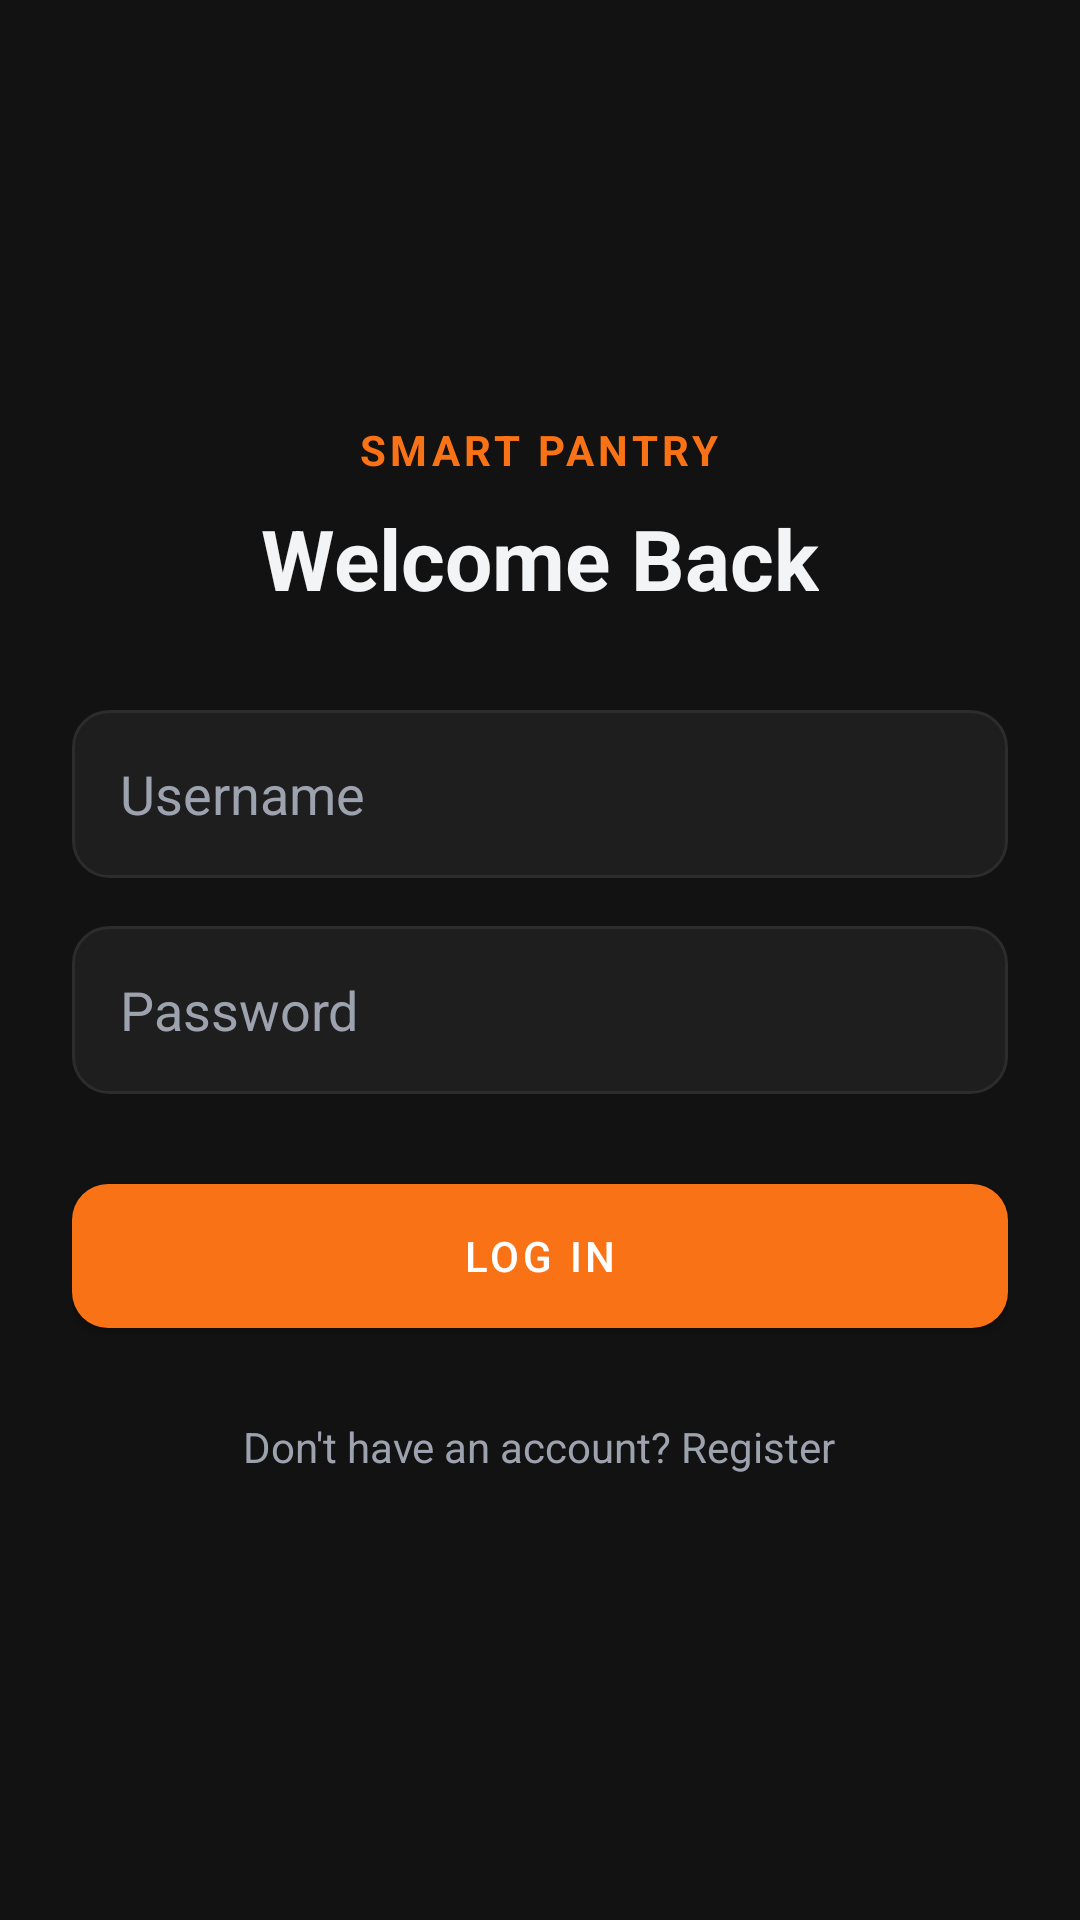

Write the Android layout XML for this screen, with the resource values it uses.
<!-- AndroidManifest.xml: application theme Theme.SmartPantryManager -->
<!-- res/layout/activity_login.xml -->
<?xml version="1.0" encoding="utf-8"?>
<LinearLayout xmlns:android="http://schemas.android.com/apk/res/android"
    xmlns:app="http://schemas.android.com/apk/res-auto"
    android:layout_width="match_parent"
    android:layout_height="match_parent"
    android:orientation="vertical"
    android:gravity="center"
    android:padding="24dp"
    android:background="@color/bg_canvas">

    <TextView
        android:layout_width="wrap_content"
        android:layout_height="wrap_content"
        android:text="SMART PANTRY"
        android:textSize="14sp"
        android:textStyle="bold"
        android:letterSpacing="0.1"
        android:textColor="@color/brand_primary"
        android:layout_marginBottom="8dp" />

    <TextView
        android:layout_width="wrap_content"
        android:layout_height="wrap_content"
        android:text="Welcome Back"
        android:textSize="28sp"
        android:textStyle="bold"
        android:textColor="@color/text_primary"
        android:layout_marginBottom="32dp" />

    <EditText
        android:id="@+id/etLoginUsername"
        android:layout_width="match_parent"
        android:layout_height="56dp"
        android:hint="Username"
        android:textColorHint="@color/text_secondary"
        android:textColor="@color/text_primary"
        android:background="@drawable/stepper_btn_background"
        android:paddingHorizontal="16dp"
        android:layout_marginBottom="16dp"
        android:inputType="text" />

    
    <EditText
        android:id="@+id/etLoginPassword"
        android:layout_width="match_parent"
        android:layout_height="56dp"
        android:hint="Password"
        android:textColorHint="@color/text_secondary"
        android:textColor="@color/text_primary"
        android:background="@drawable/stepper_btn_background"
        android:paddingHorizontal="16dp"
        android:layout_marginBottom="24dp"
        android:inputType="text" />

    <com.google.android.material.button.MaterialButton
        android:id="@+id/btnSubmitLogin"
        android:layout_width="match_parent"
        android:layout_height="60dp"
        android:text="Log In"
        android:textColor="@android:color/white"
        app:backgroundTint="@color/brand_primary"
        app:cornerRadius="12dp"
        android:layout_marginBottom="16dp" />

    <TextView
        android:id="@+id/tvGoToRegister"
        android:layout_width="wrap_content"
        android:layout_height="wrap_content"
        android:text="Don't have an account? Register"
        android:textColor="@color/text_secondary"
        android:padding="8dp"
        android:textSize="14sp" />

</LinearLayout>
<!-- resources referenced by this layout -->
<resources>
  <color name="bg_canvas">#121212</color>
  <color name="brand_primary">#F97316</color>
  <color name="text_primary">#F3F4F6</color>
  <color name="text_secondary">#9CA3AF</color>
  <!-- drawable stepper_btn_background (drawable) -->
  <?xml version="1.0" encoding="utf-8"?>
  <ripple xmlns:android="http://schemas.android.com/apk/res/android"
      android:color="@color/border_focus">
      <item>
          <shape android:shape="rectangle">
              <solid android:color="@color/bg_surface" />
              <stroke
                  android:width="1dp"
                  android:color="@color/border_subtle" />
              <corners android:radius="12dp" />
          </shape>
      </item>
  </ripple>
  <style name="Theme.SmartPantryManager" parent="Base.Theme.SmartPantryManager" />
  <color name="border_focus">#F97316</color>
  <color name="bg_surface">#1E1E1E</color>
  <color name="border_subtle">#2C2C2C</color>
  <style name="Base.Theme.SmartPantryManager" parent="Theme.MaterialComponents.DayNight.NoActionBar">
          
          <item name="colorPrimary">@color/brand_primary</item>
          <item name="colorPrimaryVariant">@color/brand_primary_dark</item>
          <item name="colorOnPrimary">@android:color/white</item>
          
          
          <item name="android:windowBackground">@color/bg_canvas</item>
          <item name="colorSurface">@color/bg_surface</item>
          
          
          <item name="android:statusBarColor">@color/bg_canvas</item>
          <item name="android:navigationBarColor">@color/bg_canvas</item>
          
          
          <item name="android:textColorPrimary">@color/text_primary</item>
          <item name="android:textColorSecondary">@color/text_secondary</item>
      </style>
  <color name="brand_primary_dark">#C2410C</color>
</resources>
